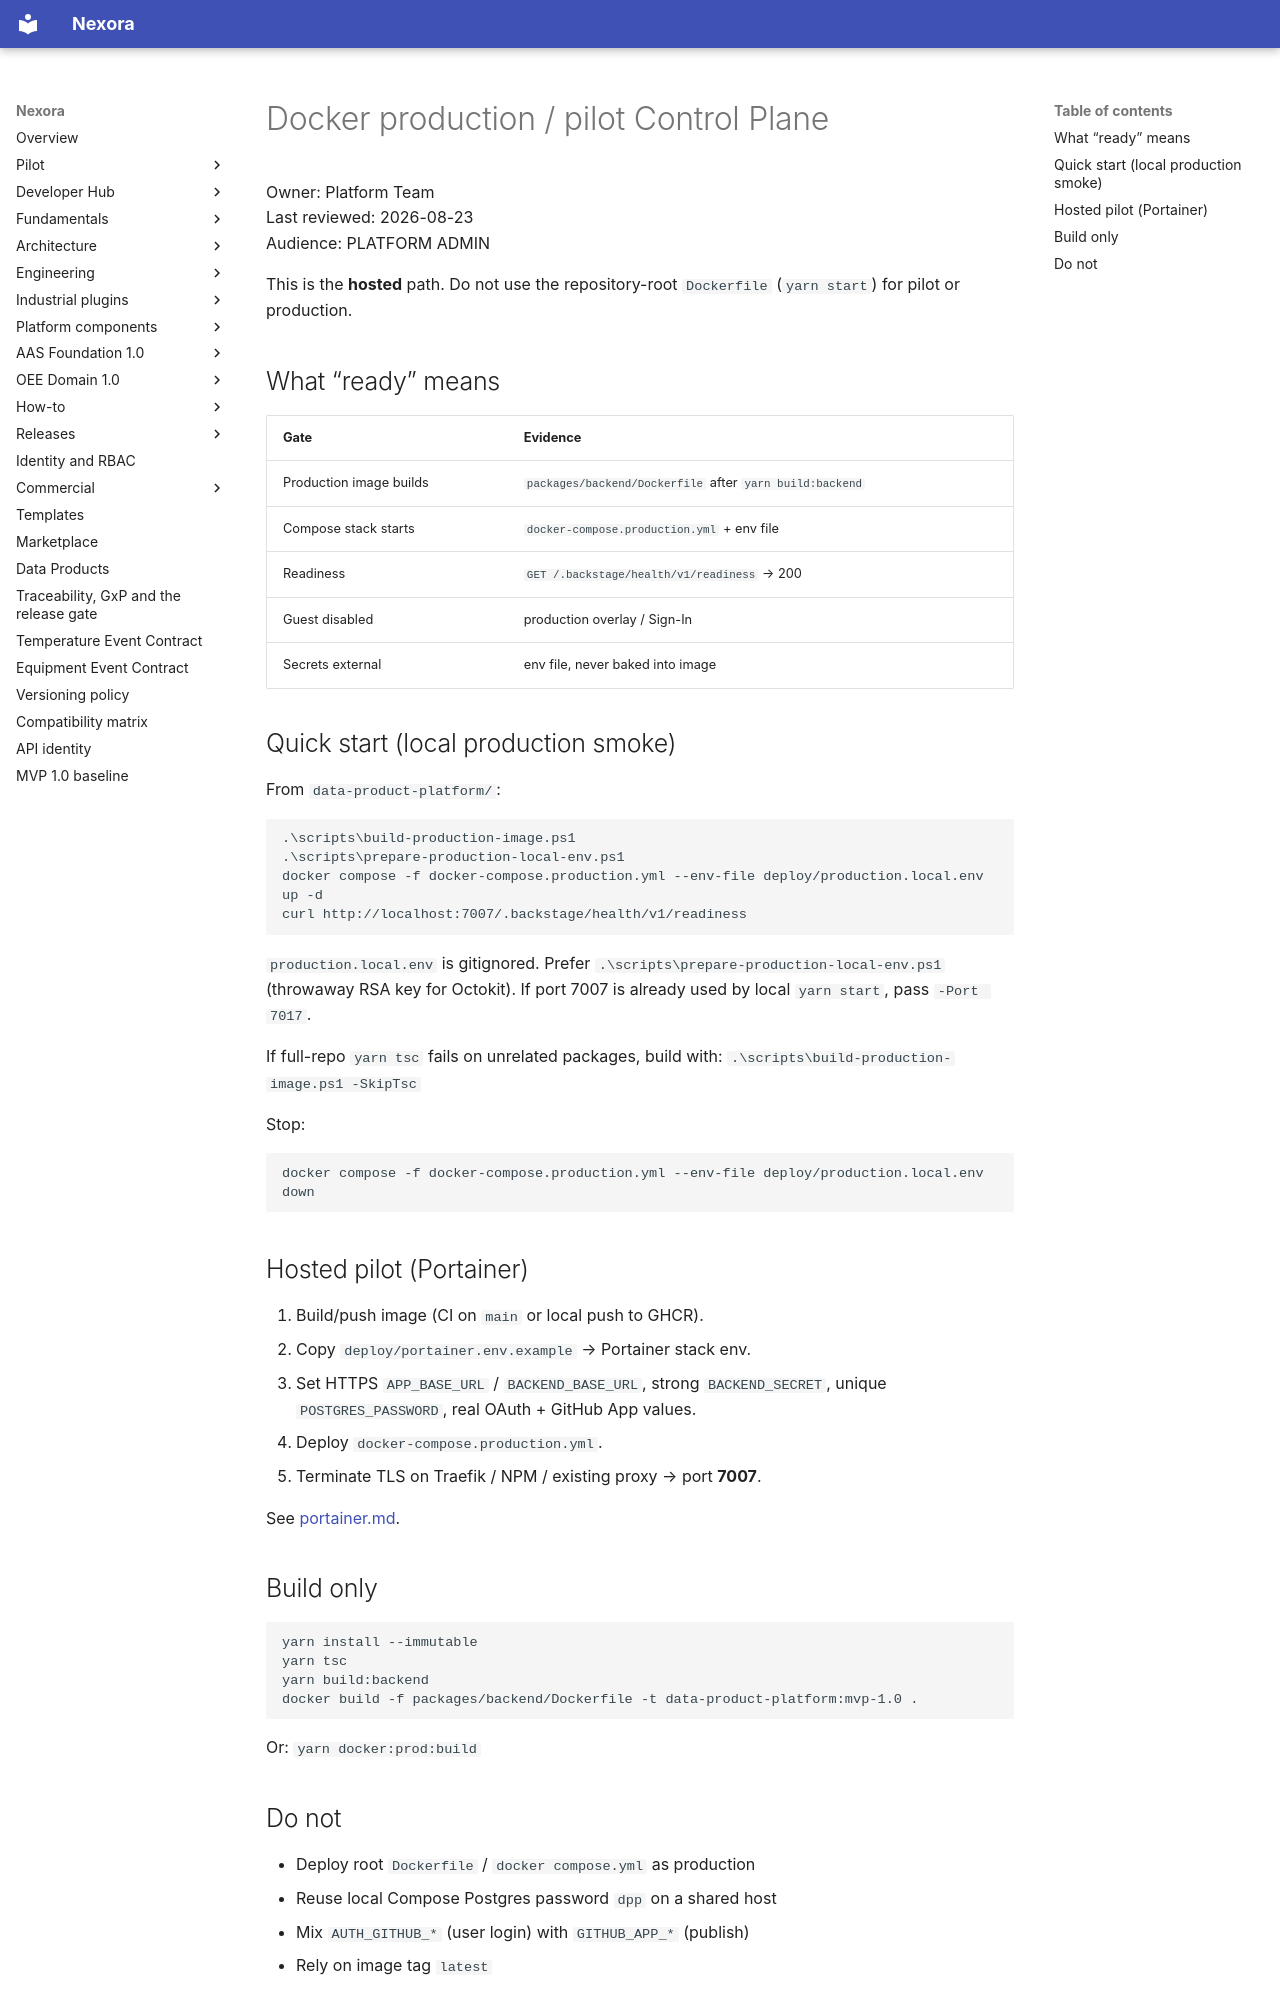

repository: pharma-data-factory/data-product-platform · page: deployment/docker-production/index.html · generator: mkdocs

# Docker production / pilot Control Plane

Owner: Platform Team  
Last reviewed: 2026-08-23  
Audience: PLATFORM ADMIN

This is the **hosted** path. Do not use the repository-root `Dockerfile`
(`yarn start`) for pilot or production.

## What “ready” means

| Gate | Evidence |
| --- | --- |
| Production image builds | `packages/backend/Dockerfile` after `yarn build:backend` |
| Compose stack starts | `docker-compose.production.yml` + env file |
| Readiness | `GET /.backstage/health/v1/readiness` → 200 |
| Guest disabled | production overlay / Sign-In |
| Secrets external | env file, never baked into image |

## Quick start (local production smoke)

From `data-product-platform/`:

```powershell
.\scripts\build-production-image.ps1
.\scripts\prepare-production-local-env.ps1
docker compose -f docker-compose.production.yml --env-file deploy/production.local.env up -d
curl http://localhost:7007/.backstage/health/v1/readiness
```

`production.local.env` is gitignored. Prefer
`.\scripts\prepare-production-local-env.ps1` (throwaway RSA key for Octokit).
If port 7007 is already used by local `yarn start`, pass `-Port 7017`.

If full-repo `yarn tsc` fails on unrelated packages, build with:
`.\scripts\build-production-image.ps1 -SkipTsc`



Stop:

```powershell
docker compose -f docker-compose.production.yml --env-file deploy/production.local.env down
```

## Hosted pilot (Portainer)

1. Build/push image (CI on `main` or local push to GHCR).
2. Copy `deploy/portainer.env.example` → Portainer stack env.
3. Set HTTPS `APP_BASE_URL` / `BACKEND_BASE_URL`, strong `BACKEND_SECRET`,
   unique `POSTGRES_PASSWORD`, real OAuth + GitHub App values.
4. Deploy `docker-compose.production.yml`.
5. Terminate TLS on Traefik / NPM / existing proxy → port **7007**.

See [portainer.md](./portainer.md).

## Build only

```powershell
yarn install --immutable
yarn tsc
yarn build:backend
docker build -f packages/backend/Dockerfile -t data-product-platform:mvp-1.0 .
```

Or: `yarn docker:prod:build`
